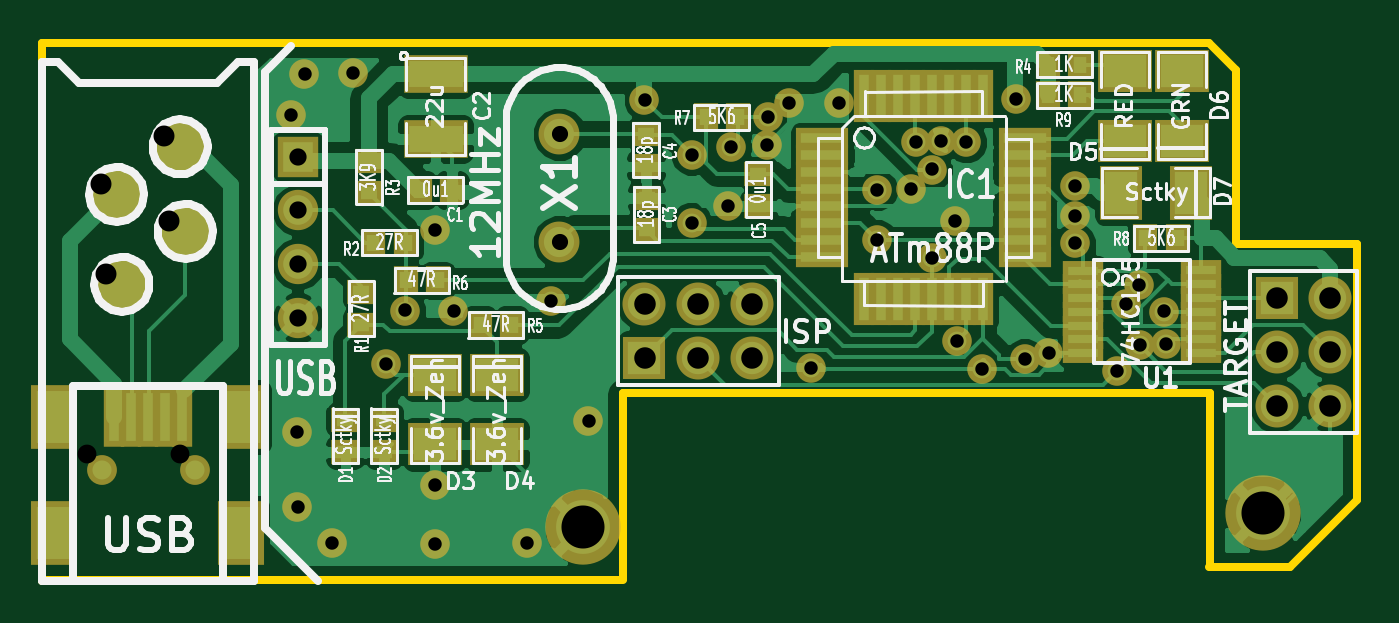
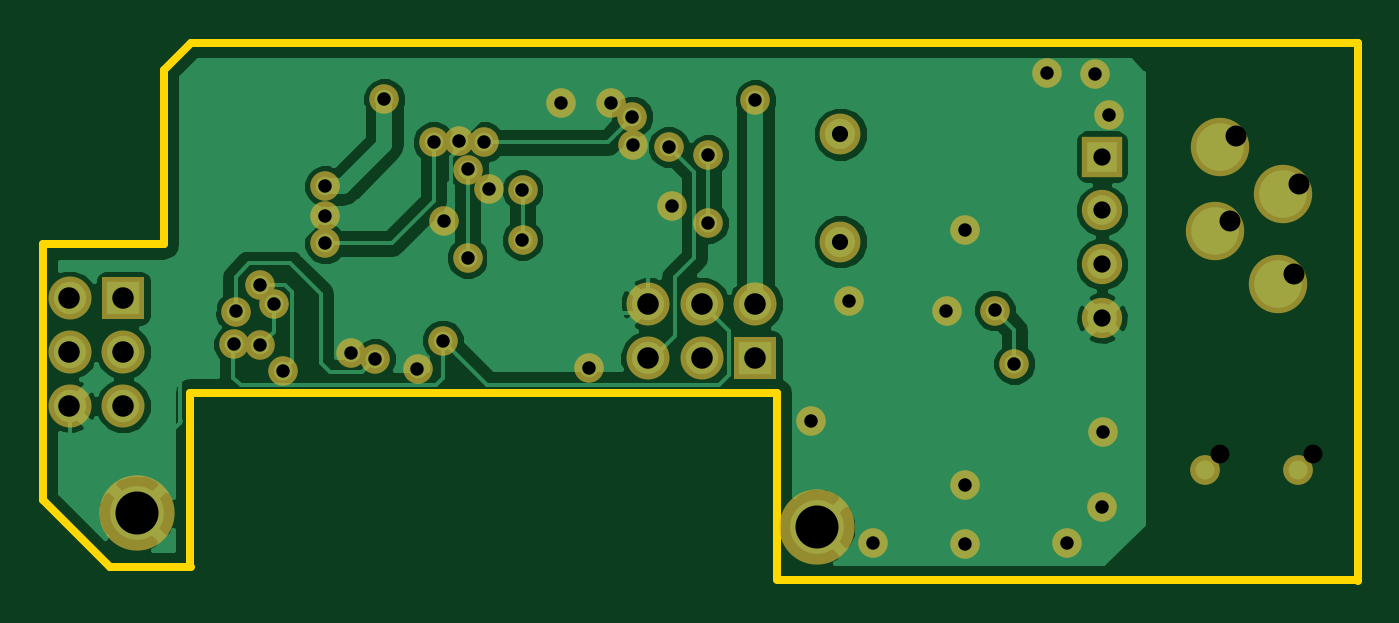
Circuit board: 10 layer files. Board 62.1 x 25.4 mm.
- bottom_copper: gprog-Back.gbl (28952 bytes)
- top_copper: gprog-Front.gtl (51245 bytes)
- bottom_mask: gprog-Mask_Back.gbs (1970 bytes)
- top_mask: gprog-Mask_Front.gts (4265 bytes)
- outline: gprog-PCB_Edges.gbr (752 bytes)
- bottom_silk: gprog-SilkS_Back.gbo (267 bytes)
- top_silk: gprog-SilkS_Front.gto (47367 bytes)
- paste: gprog-SoldP_Back.gbp (267 bytes)
- paste: gprog-SoldP_Front.gtp (2562 bytes)
- drill: gprog-drill.txt (1379 bytes)

=== bottom_copper: gprog-Back.gbl (28952 bytes, source omitted) ===
=== top_copper: gprog-Front.gtl (51245 bytes, source omitted) ===
=== bottom_mask: gprog-Mask_Back.gbs ===
G04 (created by PCBNEW-RS274X (2011-11-27 BZR 3249)-stable) date 22/12/2011 5:03:58 p.m.*
G01*
G70*
G90*
%MOIN*%
G04 Gerber Fmt 3.4, Leading zero omitted, Abs format*
%FSLAX34Y34*%
G04 APERTURE LIST*
%ADD10C,0.006000*%
%ADD11C,0.055400*%
%ADD12C,0.108600*%
%ADD13R,0.075000X0.075000*%
%ADD14C,0.075000*%
%ADD15C,0.140000*%
%ADD16R,0.080000X0.080000*%
%ADD17C,0.080000*%
%ADD18C,0.076000*%
%ADD19C,0.055000*%
G04 APERTURE END LIST*
G54D10*
G54D11*
X03622Y-08169D03*
X01890Y-08169D03*
G54D12*
X02166Y-03053D03*
X02264Y-04726D03*
X03445Y-03742D03*
X03347Y-02167D03*
G54D13*
X05538Y-02352D03*
G54D14*
X05538Y-03352D03*
X05538Y-04352D03*
X05538Y-05352D03*
G54D15*
X10828Y-09232D03*
X23478Y-08982D03*
G54D16*
X11978Y-06092D03*
G54D17*
X11978Y-05092D03*
X12978Y-06092D03*
X12978Y-05092D03*
X13978Y-06092D03*
X13978Y-05092D03*
G54D16*
X23728Y-04982D03*
G54D17*
X24728Y-04982D03*
X23728Y-05982D03*
X24728Y-05982D03*
X23728Y-06982D03*
X24728Y-06982D03*
G54D18*
X10398Y-03932D03*
X10398Y-01932D03*
G54D19*
X16308Y-02972D03*
X16308Y-03902D03*
X11978Y-01302D03*
X19976Y-02898D03*
X18878Y-01282D03*
X17958Y-02082D03*
X19978Y-03962D03*
X17328Y-04232D03*
X17318Y-02592D03*
X21638Y-05232D03*
X19048Y-06112D03*
X21668Y-05842D03*
X17788Y-05772D03*
X14268Y-01612D03*
X17018Y-02082D03*
X13588Y-02172D03*
X21178Y-04732D03*
X20758Y-06342D03*
X06178Y-09542D03*
X08425Y-05221D03*
X10236Y-05032D03*
X10937Y-07264D03*
X19978Y-03452D03*
X08088Y-09552D03*
X19488Y-06002D03*
X09788Y-09532D03*
X05408Y-01582D03*
X14658Y-01362D03*
X15078Y-06282D03*
X05528Y-08862D03*
X15598Y-01362D03*
X08088Y-08462D03*
X05518Y-07472D03*
X18258Y-06292D03*
X13528Y-03262D03*
X17758Y-03542D03*
X14248Y-02132D03*
X17488Y-02062D03*
X05658Y-00812D03*
X06558Y-00792D03*
X16928Y-02952D03*
X08088Y-03712D03*
X12858Y-02322D03*
X12858Y-03582D03*
X20928Y-05092D03*
X21188Y-05862D03*
X07528Y-05212D03*
X07168Y-06202D03*
M02*

=== top_mask: gprog-Mask_Front.gts ===
G04 (created by PCBNEW-RS274X (2011-11-27 BZR 3249)-stable) date 22/12/2011 5:03:58 p.m.*
G01*
G70*
G90*
%MOIN*%
G04 Gerber Fmt 3.4, Leading zero omitted, Abs format*
%FSLAX34Y34*%
G04 APERTURE LIST*
%ADD10C,0.006000*%
%ADD11C,0.055400*%
%ADD12R,0.085600X0.118400*%
%ADD13R,0.039700X0.110600*%
%ADD14C,0.108600*%
%ADD15R,0.051500X0.045000*%
%ADD16R,0.100000X0.080000*%
%ADD17R,0.080000X0.100000*%
%ADD18R,0.075000X0.075000*%
%ADD19C,0.075000*%
%ADD20C,0.140000*%
%ADD21R,0.080000X0.080000*%
%ADD22C,0.080000*%
%ADD23C,0.076000*%
%ADD24R,0.120000X0.070000*%
%ADD25R,0.075000X0.037000*%
%ADD26R,0.098700X0.037700*%
%ADD27R,0.037700X0.098700*%
%ADD28R,0.045000X0.051500*%
%ADD29C,0.055000*%
G04 APERTURE END LIST*
G54D10*
G54D11*
X03622Y-08169D03*
X01890Y-08169D03*
G54D12*
X04488Y-09350D03*
X01004Y-09350D03*
X04508Y-07185D03*
X01004Y-07185D03*
G54D13*
X02756Y-07185D03*
X02441Y-07185D03*
X02126Y-07185D03*
X03071Y-07185D03*
X03386Y-07185D03*
G54D14*
X02166Y-03053D03*
X02264Y-04726D03*
X03445Y-03742D03*
X03347Y-02167D03*
G54D15*
X06418Y-07842D03*
X06418Y-07242D03*
X07138Y-07842D03*
X07138Y-07242D03*
G54D16*
X08088Y-07702D03*
X08088Y-06402D03*
X09238Y-07702D03*
X09238Y-06402D03*
G54D17*
X20838Y-03022D03*
X22138Y-03022D03*
G54D16*
X21968Y-00752D03*
X21968Y-02052D03*
X20908Y-00752D03*
X20908Y-02052D03*
G54D18*
X05538Y-02352D03*
G54D19*
X05538Y-03352D03*
X05538Y-04352D03*
X05538Y-05352D03*
G54D20*
X10828Y-09232D03*
X23478Y-08982D03*
G54D21*
X11978Y-06092D03*
G54D22*
X11978Y-05092D03*
X12978Y-06092D03*
X12978Y-05092D03*
X13978Y-06092D03*
X13978Y-05092D03*
G54D21*
X23728Y-04982D03*
G54D22*
X24728Y-04982D03*
X23728Y-05982D03*
X24728Y-05982D03*
X23728Y-06982D03*
X24728Y-06982D03*
G54D23*
X10398Y-03932D03*
X10398Y-01932D03*
G54D24*
X08098Y-00822D03*
X08098Y-02022D03*
G54D25*
X20128Y-04472D03*
X20128Y-04722D03*
X20128Y-04982D03*
X20128Y-05232D03*
X20128Y-05492D03*
X20128Y-05747D03*
X20128Y-06002D03*
X22328Y-06002D03*
X22328Y-05747D03*
X22328Y-05492D03*
X22328Y-05232D03*
X22328Y-04977D03*
X22328Y-04722D03*
X22328Y-04467D03*
G54D26*
X15282Y-04215D03*
X15282Y-03900D03*
X15282Y-03585D03*
X15282Y-03270D03*
X15282Y-02955D03*
X15282Y-02640D03*
X15282Y-02325D03*
X15282Y-02010D03*
X19048Y-02012D03*
X19048Y-04222D03*
X19048Y-03902D03*
X19048Y-03582D03*
X19048Y-03272D03*
X19048Y-02952D03*
X19048Y-02642D03*
X19048Y-02322D03*
G54D27*
X16066Y-01222D03*
X16380Y-01222D03*
X16696Y-01222D03*
X17010Y-01222D03*
X17326Y-01222D03*
X17640Y-01222D03*
X17956Y-01222D03*
X18270Y-01222D03*
X16068Y-05002D03*
X16378Y-05002D03*
X16698Y-05002D03*
X17008Y-05002D03*
X17318Y-05002D03*
X17638Y-05002D03*
X17958Y-05002D03*
X18278Y-05002D03*
G54D28*
X20078Y-00642D03*
X19478Y-00642D03*
X20078Y-01212D03*
X19478Y-01212D03*
G54D15*
X06718Y-05472D03*
X06718Y-04872D03*
G54D28*
X07538Y-03952D03*
X06938Y-03952D03*
X09518Y-05482D03*
X08918Y-05482D03*
X08138Y-04652D03*
X07538Y-04652D03*
G54D15*
X12018Y-03722D03*
X12018Y-03122D03*
G54D28*
X07798Y-02972D03*
X08398Y-02972D03*
G54D15*
X06858Y-02432D03*
X06858Y-03032D03*
X12008Y-01932D03*
X12008Y-02532D03*
G54D28*
X13118Y-01622D03*
X13718Y-01622D03*
X21288Y-03872D03*
X21888Y-03872D03*
G54D15*
X14098Y-02672D03*
X14098Y-03272D03*
G54D29*
X16308Y-02972D03*
X16308Y-03902D03*
X11978Y-01302D03*
X19976Y-02898D03*
X18878Y-01282D03*
X17958Y-02082D03*
X19978Y-03962D03*
X17328Y-04232D03*
X17318Y-02592D03*
X21638Y-05232D03*
X19048Y-06112D03*
X21668Y-05842D03*
X17788Y-05772D03*
X14268Y-01612D03*
X17018Y-02082D03*
X13588Y-02172D03*
X21178Y-04732D03*
X20758Y-06342D03*
X06178Y-09542D03*
X08425Y-05221D03*
X10236Y-05032D03*
X10937Y-07264D03*
X19978Y-03452D03*
X08088Y-09552D03*
X19488Y-06002D03*
X09788Y-09532D03*
X05408Y-01582D03*
X14658Y-01362D03*
X15078Y-06282D03*
X05528Y-08862D03*
X15598Y-01362D03*
X08088Y-08462D03*
X05518Y-07472D03*
X18258Y-06292D03*
X13528Y-03262D03*
X17758Y-03542D03*
X14248Y-02132D03*
X17488Y-02062D03*
X05658Y-00812D03*
X06558Y-00792D03*
X16928Y-02952D03*
X08088Y-03712D03*
X12858Y-02322D03*
X12858Y-03582D03*
X20928Y-05092D03*
X21188Y-05862D03*
X07528Y-05212D03*
X07168Y-06202D03*
M02*

=== outline: gprog-PCB_Edges.gbr ===
G04 (created by PCBNEW-RS274X (2011-11-27 BZR 3249)-stable) date 22/12/2011 5:03:58 p.m.*
G01*
G70*
G90*
%MOIN*%
G04 Gerber Fmt 3.4, Leading zero omitted, Abs format*
%FSLAX34Y34*%
G04 APERTURE LIST*
%ADD10C,0.006000*%
%ADD11C,0.015000*%
G04 APERTURE END LIST*
G54D10*
G54D11*
X00787Y-10236D02*
X00787Y-00232D01*
X11578Y-06748D02*
X11578Y-10193D01*
X22484Y-06748D02*
X11578Y-06748D01*
X22484Y-09982D02*
X22484Y-06748D01*
X22978Y-00732D02*
X22478Y-00232D01*
X22978Y-03982D02*
X25228Y-03982D01*
X22978Y-00732D02*
X22978Y-03982D01*
X23978Y-09982D02*
X25228Y-08732D01*
X22478Y-09982D02*
X23978Y-09982D01*
X11578Y-10222D02*
X00787Y-10222D01*
X25228Y-03982D02*
X25228Y-08732D01*
X00787Y-00232D02*
X22478Y-00232D01*
M02*

=== bottom_silk: gprog-SilkS_Back.gbo ===
G04 (created by PCBNEW-RS274X (2011-11-27 BZR 3249)-stable) date 20/12/2011 2:44:13 p.m.*
G01*
G70*
G90*
%MOIN*%
G04 Gerber Fmt 3.4, Leading zero omitted, Abs format*
%FSLAX34Y34*%
G04 APERTURE LIST*
%ADD10C,0.006000*%
G04 APERTURE END LIST*
G54D10*
M02*

=== top_silk: gprog-SilkS_Front.gto (47367 bytes, source omitted) ===
=== paste: gprog-SoldP_Back.gbp ===
G04 (created by PCBNEW-RS274X (2011-11-27 BZR 3249)-stable) date 22/12/2011 5:03:58 p.m.*
G01*
G70*
G90*
%MOIN*%
G04 Gerber Fmt 3.4, Leading zero omitted, Abs format*
%FSLAX34Y34*%
G04 APERTURE LIST*
%ADD10C,0.006000*%
G04 APERTURE END LIST*
G54D10*
M02*

=== paste: gprog-SoldP_Front.gtp ===
G04 (created by PCBNEW-RS274X (2011-11-27 BZR 3249)-stable) date 22/12/2011 5:03:58 p.m.*
G01*
G70*
G90*
%MOIN*%
G04 Gerber Fmt 3.4, Leading zero omitted, Abs format*
%FSLAX34Y34*%
G04 APERTURE LIST*
%ADD10C,0.006000*%
%ADD11R,0.065600X0.098400*%
%ADD12R,0.019700X0.090600*%
%ADD13R,0.031500X0.025000*%
%ADD14R,0.080000X0.060000*%
%ADD15R,0.060000X0.080000*%
%ADD16R,0.100000X0.050000*%
%ADD17R,0.055000X0.017000*%
%ADD18R,0.078700X0.017700*%
%ADD19R,0.017700X0.078700*%
%ADD20R,0.025000X0.031500*%
G04 APERTURE END LIST*
G54D10*
G54D11*
X04488Y-09350D03*
X01004Y-09350D03*
X04508Y-07185D03*
X01004Y-07185D03*
G54D12*
X02756Y-07185D03*
X02441Y-07185D03*
X02126Y-07185D03*
X03071Y-07185D03*
X03386Y-07185D03*
G54D13*
X06418Y-07842D03*
X06418Y-07242D03*
X07138Y-07842D03*
X07138Y-07242D03*
G54D14*
X08088Y-07702D03*
X08088Y-06402D03*
X09238Y-07702D03*
X09238Y-06402D03*
G54D15*
X20838Y-03022D03*
X22138Y-03022D03*
G54D14*
X21968Y-00752D03*
X21968Y-02052D03*
X20908Y-00752D03*
X20908Y-02052D03*
G54D16*
X08098Y-00822D03*
X08098Y-02022D03*
G54D17*
X20128Y-04472D03*
X20128Y-04722D03*
X20128Y-04982D03*
X20128Y-05232D03*
X20128Y-05492D03*
X20128Y-05747D03*
X20128Y-06002D03*
X22328Y-06002D03*
X22328Y-05747D03*
X22328Y-05492D03*
X22328Y-05232D03*
X22328Y-04977D03*
X22328Y-04722D03*
X22328Y-04467D03*
G54D18*
X15282Y-04215D03*
X15282Y-03900D03*
X15282Y-03585D03*
X15282Y-03270D03*
X15282Y-02955D03*
X15282Y-02640D03*
X15282Y-02325D03*
X15282Y-02010D03*
X19048Y-02012D03*
X19048Y-04222D03*
X19048Y-03902D03*
X19048Y-03582D03*
X19048Y-03272D03*
X19048Y-02952D03*
X19048Y-02642D03*
X19048Y-02322D03*
G54D19*
X16066Y-01222D03*
X16380Y-01222D03*
X16696Y-01222D03*
X17010Y-01222D03*
X17326Y-01222D03*
X17640Y-01222D03*
X17956Y-01222D03*
X18270Y-01222D03*
X16068Y-05002D03*
X16378Y-05002D03*
X16698Y-05002D03*
X17008Y-05002D03*
X17318Y-05002D03*
X17638Y-05002D03*
X17958Y-05002D03*
X18278Y-05002D03*
G54D20*
X20078Y-00642D03*
X19478Y-00642D03*
X20078Y-01212D03*
X19478Y-01212D03*
G54D13*
X06718Y-05472D03*
X06718Y-04872D03*
G54D20*
X07538Y-03952D03*
X06938Y-03952D03*
X09518Y-05482D03*
X08918Y-05482D03*
X08138Y-04652D03*
X07538Y-04652D03*
G54D13*
X12018Y-03722D03*
X12018Y-03122D03*
G54D20*
X07798Y-02972D03*
X08398Y-02972D03*
G54D13*
X06858Y-02432D03*
X06858Y-03032D03*
X12008Y-01932D03*
X12008Y-02532D03*
G54D20*
X13118Y-01622D03*
X13718Y-01622D03*
X21288Y-03872D03*
X21888Y-03872D03*
G54D13*
X14098Y-02672D03*
X14098Y-03272D03*
M02*

=== drill: gprog-drill.txt ===
M48
;DRILL file {Pcbnew (2011-11-27 BZR 3249)-stable} date 20/12/2011 2:44:27 p.m.
;FORMAT={-:-/ absolute / inch / decimal}
FMAT,2
INCH,TZ
T1C0.025
T2C0.030
T3C0.032
T4C0.035
T5C0.039
T6C0.040
T7C0.080
%
G90
G05
M72
T1
X0.541Y-0.158
X0.552Y-0.747
X0.553Y-0.886
X0.566Y-0.081
X0.618Y-0.954
X0.656Y-0.079
X0.717Y-0.620
X0.753Y-0.521
X0.809Y-0.371
X0.809Y-0.846
X0.809Y-0.955
X0.843Y-0.522
X0.979Y-0.953
X1.024Y-0.503
X1.094Y-0.726
X1.198Y-0.130
X1.286Y-0.232
X1.286Y-0.358
X1.353Y-0.326
X1.359Y-0.217
X1.425Y-0.213
X1.427Y-0.161
X1.466Y-0.136
X1.508Y-0.628
X1.560Y-0.136
X1.631Y-0.297
X1.631Y-0.390
X1.693Y-0.295
X1.702Y-0.208
X1.732Y-0.259
X1.733Y-0.423
X1.749Y-0.206
X1.776Y-0.354
X1.779Y-0.577
X1.796Y-0.208
X1.826Y-0.629
X1.888Y-0.128
X1.905Y-0.611
X1.949Y-0.600
X1.998Y-0.290
X1.998Y-0.345
X1.998Y-0.396
X2.076Y-0.634
X2.093Y-0.509
X2.118Y-0.473
X2.119Y-0.586
X2.164Y-0.523
X2.167Y-0.584
T2
X1.040Y-0.193
X1.040Y-0.393
T3
X0.554Y-0.235
X0.554Y-0.335
X0.554Y-0.435
X0.554Y-0.535
T4
X0.161Y-0.788
X0.335Y-0.788
T5
X0.187Y-0.286
X0.197Y-0.453
X0.305Y-0.197
X0.315Y-0.354
T6
X1.198Y-0.509
X1.198Y-0.609
X1.298Y-0.509
X1.298Y-0.609
X1.398Y-0.509
X1.398Y-0.609
X2.373Y-0.498
X2.373Y-0.598
X2.373Y-0.698
X2.473Y-0.498
X2.473Y-0.598
X2.473Y-0.698
T7
X1.083Y-0.923
X2.348Y-0.898
T0
M30
